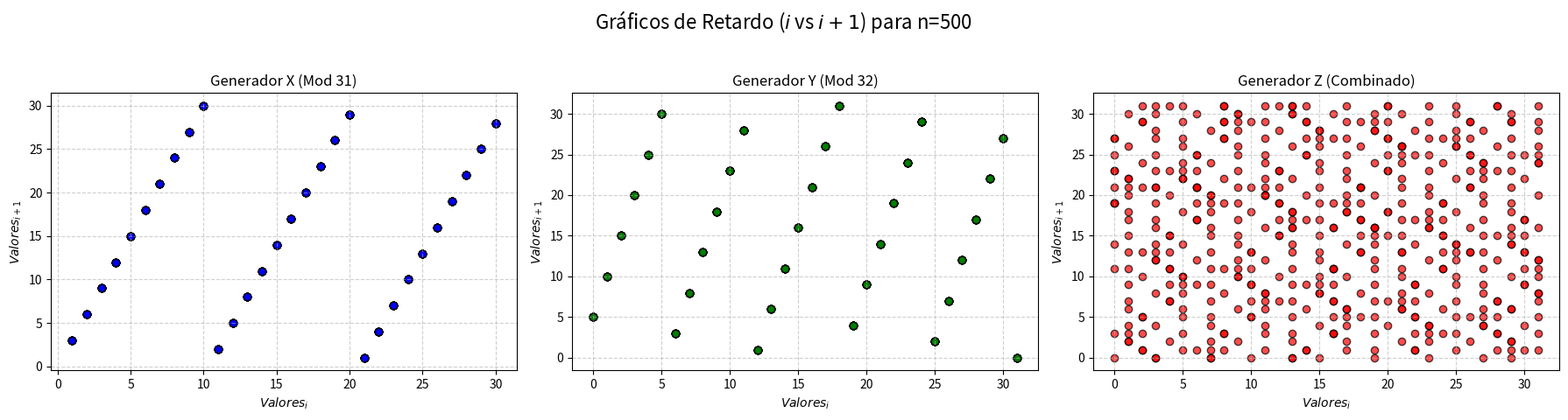
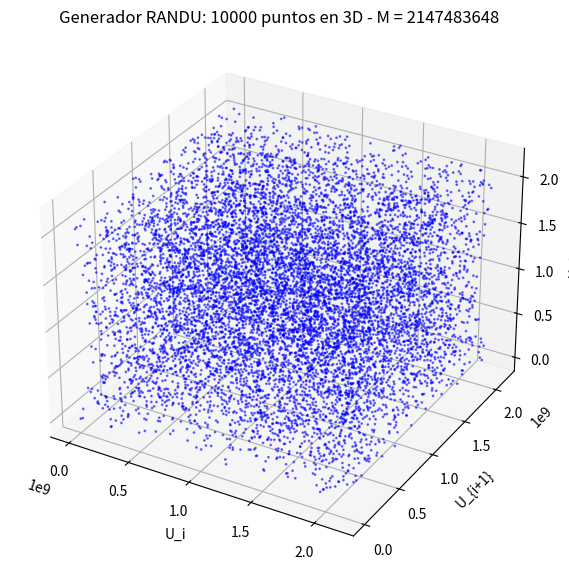
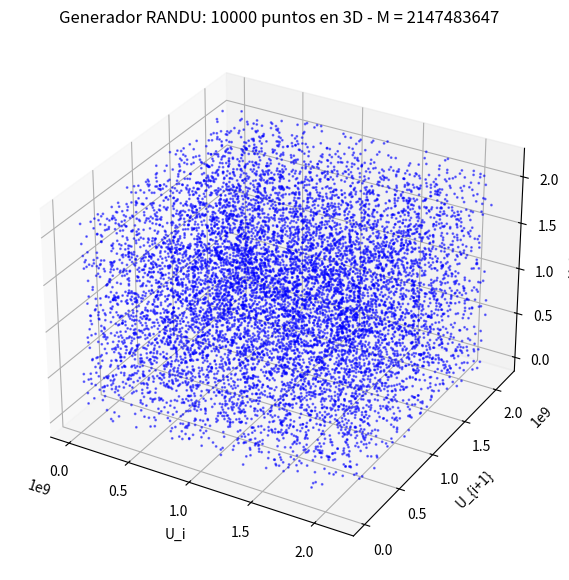

Recreate these plots in Python, in order.
import matplotlib.pyplot as plt
import numpy as np

# ---------------------------------- Punto b -----------------------------------


def generador_psda_x(x_seed=1):
    x = x_seed

    while True:
        # xi+1 = (axi) mód 31
        x = (3 * x) % 31
        yield x


def generador_psda_y(y_seed=1):
    y = y_seed

    while True:
        # yi+1 = (5yi + c) mód 32
        y = (5 * y + 5) % 32
        yield y


def generador_psda_z(x_seed=1, y_seed=1):
    gen_x = generador_psda_x(x_seed)
    gen_y = generador_psda_y(y_seed)

    while True:
        x = next(gen_x)
        y = next(gen_y)

        z = (y + x) % 32
        yield z


# generador = generador_psda_z()
# for _ in range(50):
#     z = next(generador)
#     print(z)

def obtener_pares(generador, n=100):
    secuencia = [next(generador) for _ in range(n + 1)]

    actuales = secuencia[:-1]  # Se elimina el ultimo
    siguientes = secuencia[1:]  # Se elimina el primero
    return actuales, siguientes


# Config de los gráficos
n_puntos = 500  # Cantidad de puntos a graficar
fig, axes = plt.subplots(1, 3, figsize=(18, 5))
fig.suptitle(
    f'Gráficos de Retardo ($i$ vs $i+1$) para n={n_puntos}', fontsize=16)

# Nombres y generadores para iterar
nombres = ['Generador X (Mod 31)', 'Generador Y (Mod 32)',
           'Generador Z (Combinado)']
generadores = [generador_psda_x(), generador_psda_y(), generador_psda_z()]
colores = ['blue', 'green', 'red']

for i, ax in enumerate(axes):
    x_coords, y_coords = obtener_pares(generadores[i], n_puntos)

    ax.scatter(x_coords, y_coords,
               color=colores[i], alpha=0.7, edgecolors='black')
    ax.set_title(nombres[i])
    ax.set_xlabel('$Valores_{i}$')
    ax.set_ylabel('$Valores_{i+1}$')
    ax.grid(True, linestyle='--', alpha=0.6)

plt.tight_layout(rect=[0, 0.03, 1, 0.95])
# plt.show()

# ---------------------------------- Punto c -----------------------------------


def generador_psda_u(u_seed=1, a=((2**16) + 3)):
    u = u_seed
    m = 2**31

    while True:
        # ui+1 = (a * ui) mód M
        u = (a * u) % m
        yield u


def obtener_3_upla(generador, n=100):
    secuencia = [next(generador) for _ in range(n + 1)]

    primero = secuencia[::3]  # u1, u4, u7, ..., u(n-2)
    segundo = secuencia[1::3]  # u2, u5, u8, ..., u(n-1)
    tercero = secuencia[2::3]  # u3, u6, u9, ..., un

    return primero, segundo, tercero


# p, s, t = obtener_3_upla(generador_psda_u(), 100)
# for a, b, c in zip(p, s, t):
#     print(f"({a}, {b}, {c})")

def grafico_3d_calcular_psj_esfera(M, gen, n_puntos=10000):
    puntos = []
    dentro_esfera = 0
    radio = M / 10
    centro = (M / 2, M / 2, M / 2)

    # Generar puntos y verificar si están en la esfera
    for _ in range(n_puntos):
        x, y, z = next(gen), next(gen), next(gen)
        puntos.append((x, y, z))

        # Distancia euclidiana al cuadrado
        dist_sq = (x - centro[0])**2 + (y - centro[1])**2 + (z - centro[2])**2
        if dist_sq <= radio**2:
            dentro_esfera += 1

    # Separar coordenadas para el gráfico
    puntos = np.array(puntos)
    x_coords = puntos[:, 0]
    y_coords = puntos[:, 1]
    z_coords = puntos[:, 2]

    # Graficar
    fig = plt.figure(figsize=(10, 7))
    ax = fig.add_subplot(111, projection='3d')

    # Graficar puntos
    ax.scatter(x_coords, y_coords, z_coords, c='blue', s=1, alpha=0.5)

    ax.set_title(f"Generador RANDU: {n_puntos} puntos en 3D - M = {M}")
    ax.set_xlabel('U_i')
    ax.set_ylabel('U_{i+1}')
    ax.set_zlabel('U_{i+2}')

    porcentaje = (dentro_esfera / n_puntos) * 100
    print(
        f"Porcentaje de puntos dentro de la esfera: {porcentaje:.2f}% - {dentro_esfera}/{n_puntos}")


M = 2**31
grafico_3d_calcular_psj_esfera(M=M, gen=generador_psda_u(a=((2**16) + 3)))

M = 2**31 - 1
grafico_3d_calcular_psj_esfera(M=M, gen=generador_psda_u(a=(7**5)))

plt.show()
